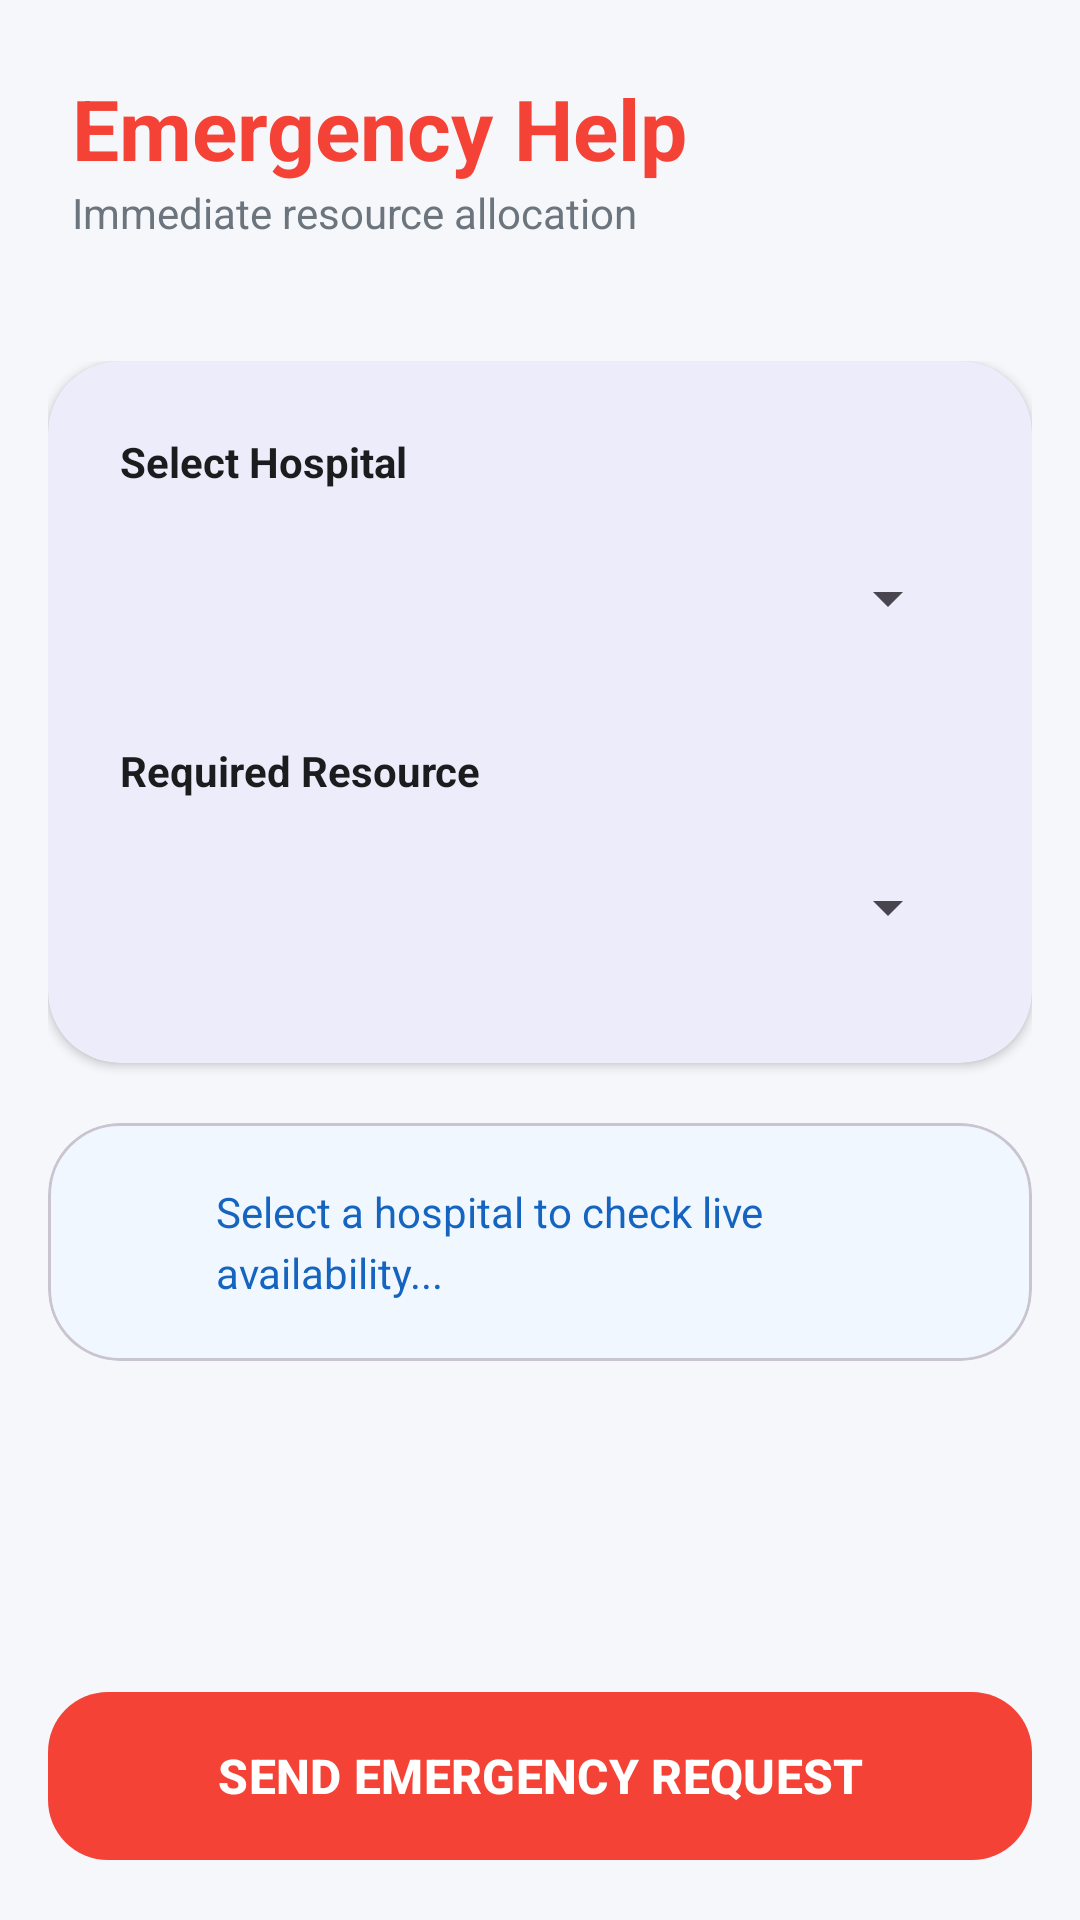

Write the Android layout XML for this screen, with the resource values it uses.
<!-- AndroidManifest.xml: application theme Theme.NHRMES -->
<!-- res/layout/activity_emergency_request.xml -->
<?xml version="1.0" encoding="utf-8"?>
<androidx.coordinatorlayout.widget.CoordinatorLayout xmlns:android="http://schemas.android.com/apk/res/android"
    xmlns:app="http://schemas.android.com/apk/res-auto"
    android:layout_width="match_parent"
    android:layout_height="match_parent"
    android:background="@color/bg_light">

    <com.google.android.material.appbar.AppBarLayout
        android:layout_width="match_parent"
        android:layout_height="wrap_content"
        android:background="@android:color/transparent"
        app:elevation="0dp">

        <LinearLayout
            android:layout_width="match_parent"
            android:layout_height="wrap_content"
            android:orientation="vertical"
            android:padding="24dp">

            <TextView
                android:layout_width="wrap_content"
                android:layout_height="wrap_content"
                android:text="Emergency Help"
                android:textColor="@color/health_red"
                android:textSize="28sp"
                android:textStyle="bold" />

            <TextView
                android:layout_width="wrap_content"
                android:layout_height="wrap_content"
                android:text="Immediate resource allocation"
                android:textColor="@color/text_secondary"
                android:textSize="14sp" />
        </LinearLayout>
    </com.google.android.material.appbar.AppBarLayout>

    <androidx.core.widget.NestedScrollView
        android:layout_width="match_parent"
        android:layout_height="match_parent"
        app:layout_behavior="@string/appbar_scrolling_view_behavior">

        <LinearLayout
            android:layout_width="match_parent"
            android:layout_height="wrap_content"
            android:orientation="vertical"
            android:padding="16dp">

            <ProgressBar
                android:id="@+id/progressBar"
                style="?android:attr/progressBarStyleHorizontal"
                android:layout_width="match_parent"
                android:layout_height="wrap_content"
                android:layout_marginBottom="16dp"
                android:indeterminate="true"
                android:visibility="gone"
                app:indicatorColor="@color/health_red" />

            
            <com.google.android.material.card.MaterialCardView
                android:layout_width="match_parent"
                android:layout_height="wrap_content"
                app:cardCornerRadius="24dp"
                app:cardElevation="2dp"
                app:strokeWidth="0dp">

                <LinearLayout
                    android:layout_width="match_parent"
                    android:layout_height="wrap_content"
                    android:orientation="vertical"
                    android:padding="24dp">

                    <TextView
                        android:layout_width="wrap_content"
                        android:layout_height="wrap_content"
                        android:text="Select Hospital"
                        android:textColor="@color/text_primary"
                        android:textSize="14sp"
                        android:textStyle="bold" />

                    <FrameLayout
                        android:layout_width="match_parent"
                        android:layout_height="56dp"
                        android:layout_marginTop="8dp"
                        android:background="@drawable/login_button_bg"
                        android:backgroundTint="#F8FAFF">
                        <Spinner
                            android:id="@+id/spinnerHospital"
                            android:layout_width="match_parent"
                            android:layout_height="match_parent"
                            android:paddingStart="12dp" />
                    </FrameLayout>

                    <TextView
                        android:layout_width="wrap_content"
                        android:layout_height="wrap_content"
                        android:layout_marginTop="20dp"
                        android:text="Required Resource"
                        android:textColor="@color/text_primary"
                        android:textSize="14sp"
                        android:textStyle="bold" />

                    <FrameLayout
                        android:layout_width="match_parent"
                        android:layout_height="56dp"
                        android:layout_marginTop="8dp"
                        android:background="@drawable/login_button_bg"
                        android:backgroundTint="#F8FAFF">
                        <Spinner
                            android:id="@+id/spinnerBedType"
                            android:layout_width="match_parent"
                            android:layout_height="match_parent"
                            android:paddingStart="12dp" />
                    </FrameLayout>

                </LinearLayout>
            </com.google.android.material.card.MaterialCardView>

            
            <com.google.android.material.card.MaterialCardView
                android:layout_width="match_parent"
                android:layout_height="wrap_content"
                android:layout_marginTop="20dp"
                android:layout_marginBottom="100dp"
                app:cardCornerRadius="24dp"
                app:cardElevation="0dp"
                app:cardBackgroundColor="#F0F7FF">

                <LinearLayout
                    android:layout_width="match_parent"
                    android:layout_height="wrap_content"
                    android:orientation="horizontal"
                    android:padding="20dp">
                    <ImageView
                        android:layout_width="24dp"
                        android:layout_height="24dp"
                        android:src="@drawable/settings"
                        app:tint="@color/primary" />
                    <TextView
                        android:id="@+id/txtHospitalResources"
                        android:layout_width="match_parent"
                        android:layout_height="wrap_content"
                        android:layout_marginStart="12dp"
                        android:text="Select a hospital to check live availability..."
                        android:textColor="@color/primary"
                        android:textSize="14sp"
                        android:lineSpacingExtra="4dp" />
                </LinearLayout>
            </com.google.android.material.card.MaterialCardView>

        </LinearLayout>
    </androidx.core.widget.NestedScrollView>

    <com.google.android.material.button.MaterialButton
        android:id="@+id/btnSubmitRequest"
        android:layout_width="match_parent"
        android:layout_height="64dp"
        android:layout_gravity="bottom"
        android:layout_margin="16dp"
        android:text="SEND EMERGENCY REQUEST"
        android:textColor="@color/white"
        android:textSize="16sp"
        android:textStyle="bold"
        app:cornerRadius="20dp"
        app:backgroundTint="@color/health_red"
        app:elevation="8dp" />

</androidx.coordinatorlayout.widget.CoordinatorLayout>
<!-- resources referenced by this layout -->
<resources>
  <color name="bg_light">#F5F7FB</color>
  <color name="health_red">#F44336</color>
  <color name="primary">#1565C0</color>
  <color name="text_primary">#1A1C1E</color>
  <color name="text_secondary">#6C757D</color>
  <color name="white">#FFFFFFFF</color>
  <style name="Theme.NHRMES" parent="Base.Theme.NHRMES" />
  <style name="Base.Theme.NHRMES" parent="Theme.Material3.DayNight.NoActionBar">
          
          <item name="colorPrimary">@color/primary</item>
          <item name="colorSecondary">@color/primary_light</item>
          <item name="android:statusBarColor">@color/primary_dark</item>
  
          
          <item name="android:windowSplashScreenBackground">@color/primary</item>
          <item name="android:windowSplashScreenAnimatedIcon">@drawable/application_logo</item>
      </style>
  <color name="primary_light">#5E92F3</color>
  <color name="primary_dark">#003C8F</color>
  <!-- drawable application_logo: jpeg bitmap (drawable, 40743 bytes) -->
</resources>
